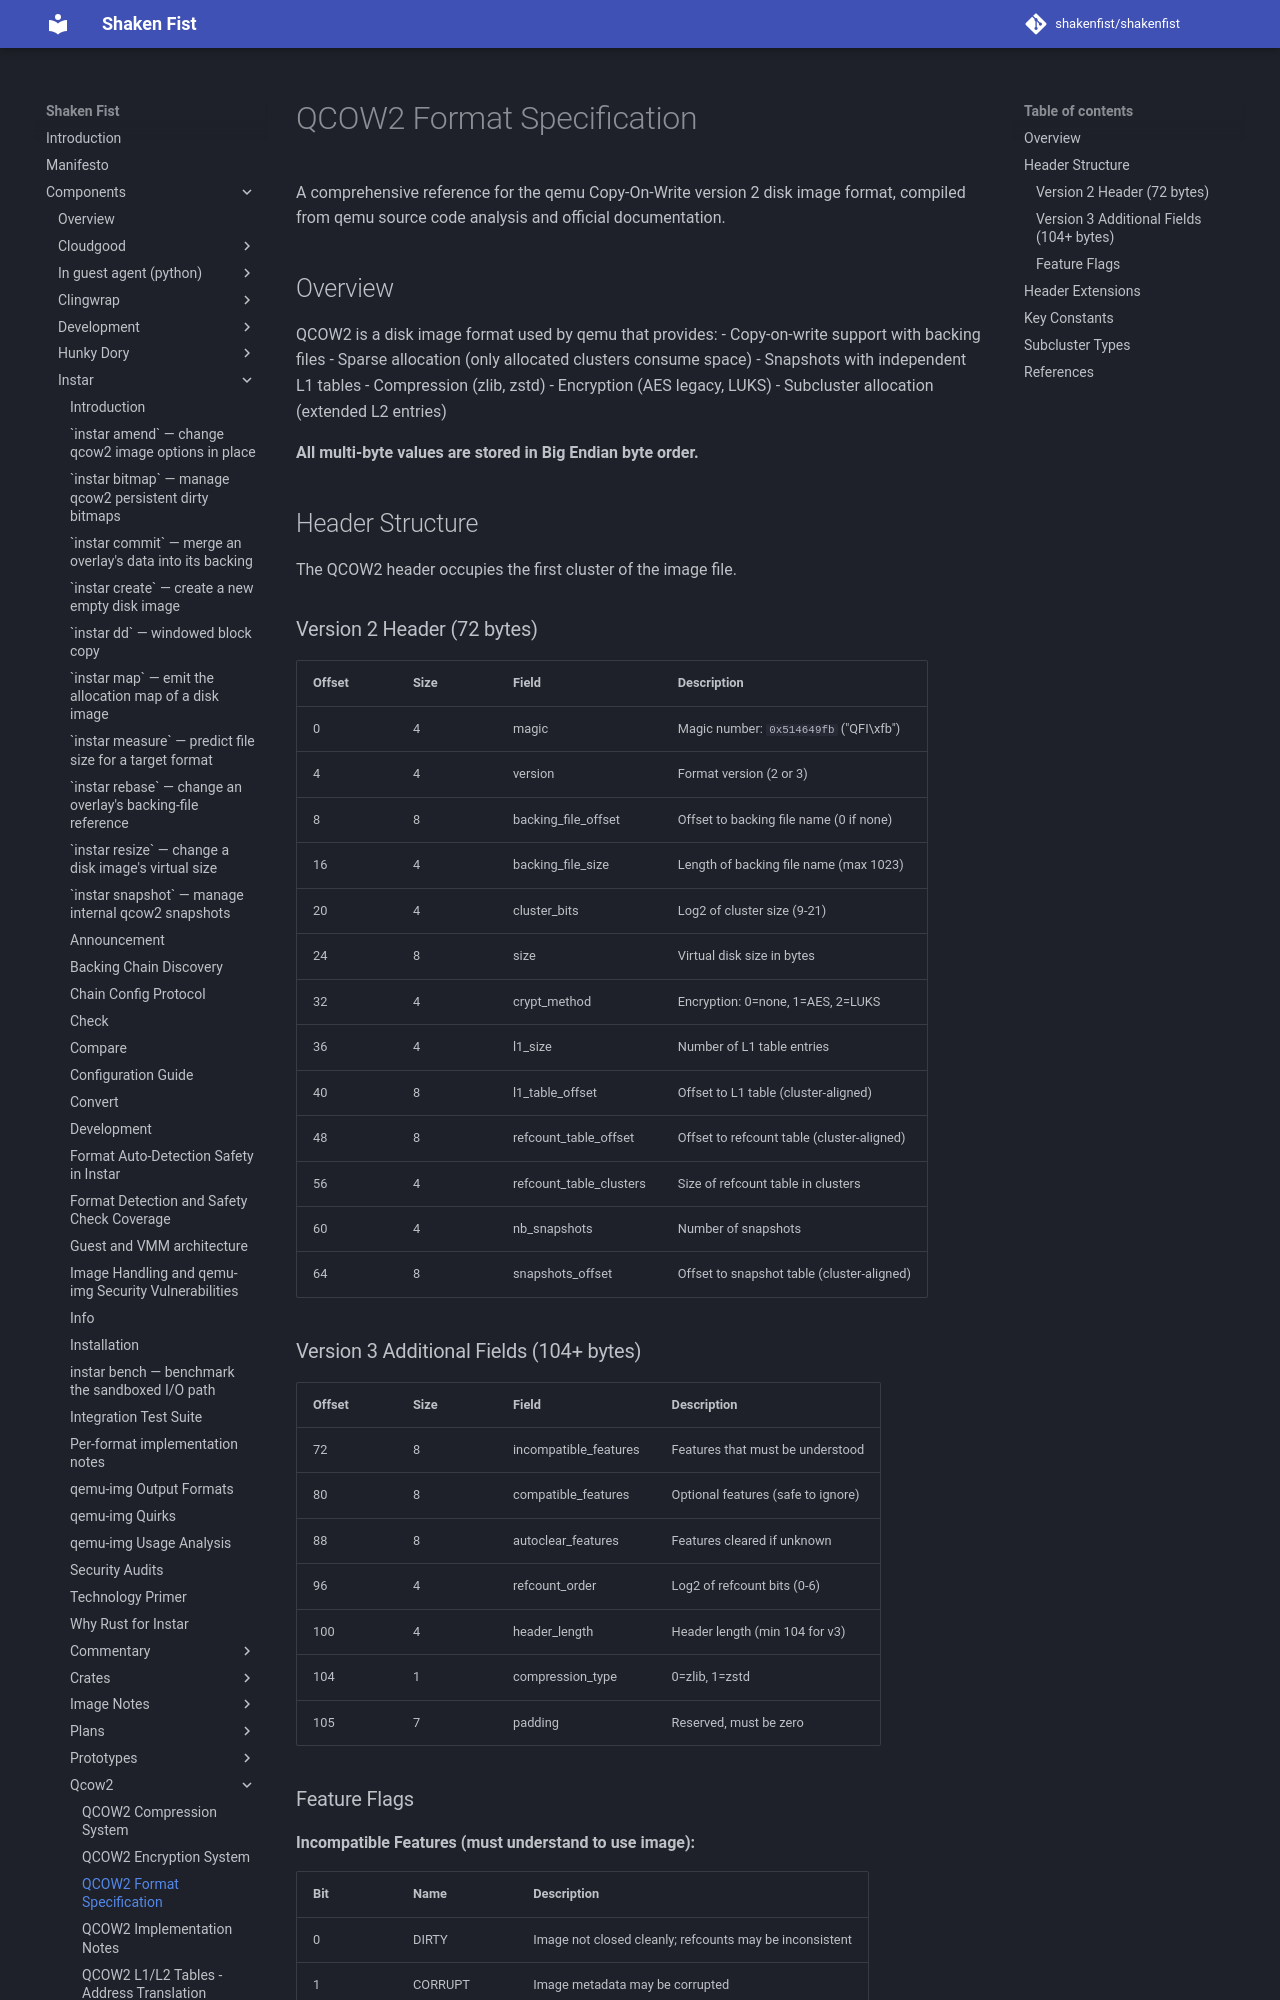

repository: shakenfist/shakenfist · page: components/instar/qcow2/qcow2-format/index.html · generator: mkdocs

# QCOW2 Format Specification

A comprehensive reference for the qemu Copy-On-Write version 2 disk image format,
compiled from qemu source code analysis and official documentation.

## Overview

QCOW2 is a disk image format used by qemu that provides:
- Copy-on-write support with backing files
- Sparse allocation (only allocated clusters consume space)
- Snapshots with independent L1 tables
- Compression (zlib, zstd)
- Encryption (AES legacy, LUKS)
- Subcluster allocation (extended L2 entries)

**All multi-byte values are stored in Big Endian byte order.**

## Header Structure

The QCOW2 header occupies the first cluster of the image file.

### Version 2 Header (72 bytes)

| Offset | Size | Field | Description |
|--------|------|-------|-------------|
| 0 | 4 | magic | Magic number: `0x514649fb` ("QFI\xfb") |
| 4 | 4 | version | Format version (2 or 3) |
| 8 | 8 | backing_file_offset | Offset to backing file name (0 if none) |
| 16 | 4 | backing_file_size | Length of backing file name (max 1023) |
| 20 | 4 | cluster_bits | Log2 of cluster size (9-21) |
| 24 | 8 | size | Virtual disk size in bytes |
| 32 | 4 | crypt_method | Encryption: 0=none, 1=AES, 2=LUKS |
| 36 | 4 | l1_size | Number of L1 table entries |
| 40 | 8 | l1_table_offset | Offset to L1 table (cluster-aligned) |
| 48 | 8 | refcount_table_offset | Offset to refcount table (cluster-aligned) |
| 56 | 4 | refcount_table_clusters | Size of refcount table in clusters |
| 60 | 4 | nb_snapshots | Number of snapshots |
| 64 | 8 | snapshots_offset | Offset to snapshot table (cluster-aligned) |

### Version 3 Additional Fields (104+ bytes)

| Offset | Size | Field | Description |
|--------|------|-------|-------------|
| 72 | 8 | incompatible_features | Features that must be understood |
| 80 | 8 | compatible_features | Optional features (safe to ignore) |
| 88 | 8 | autoclear_features | Features cleared if unknown |
| 96 | 4 | refcount_order | Log2 of refcount bits (0-6) |
| 100 | 4 | header_length | Header length (min 104 for v3) |
| 104 | 1 | compression_type | 0=zlib, 1=zstd |
| 105 | 7 | padding | Reserved, must be zero |
